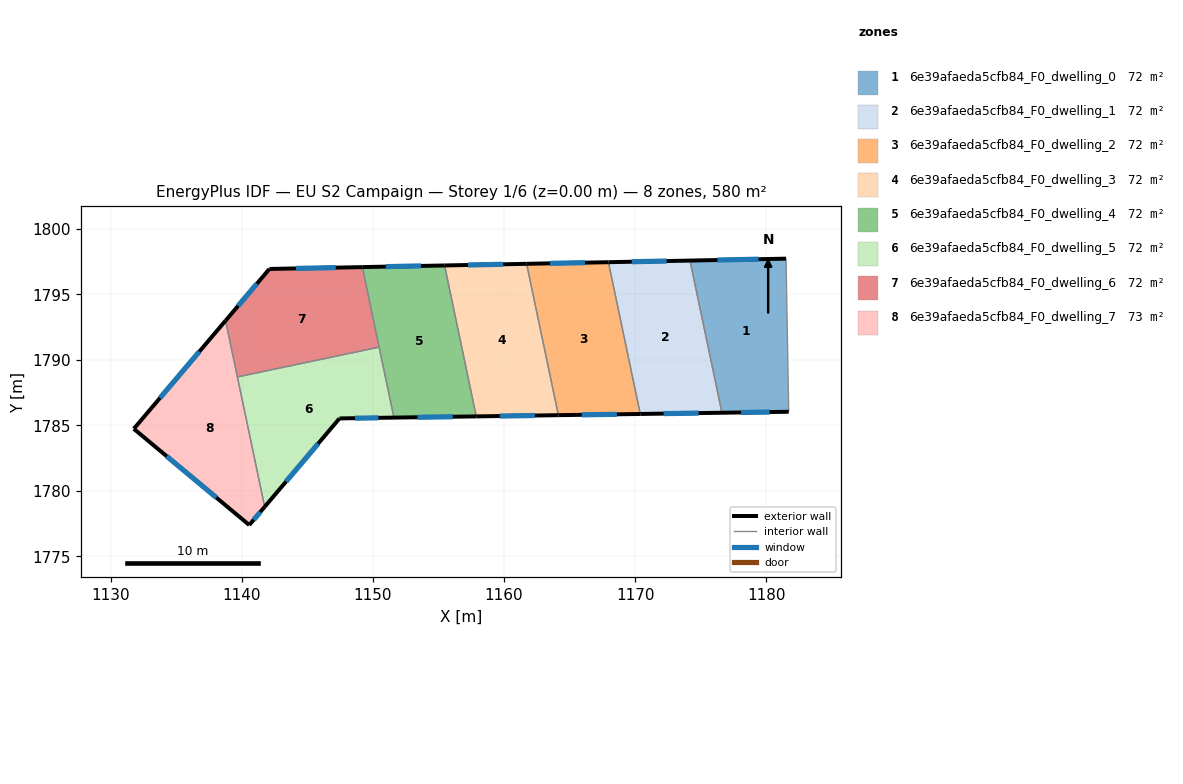
=== STOREY PLAN SPEC (per zone: floor XY polygon, exterior-wall plan segments, windows/doors) ===
zone 1: 6e39afaeda5cfb84_F0_dwelling_0  (72.5 m²)
  floor: (1181.52, 1797.72) (1181.72, 1786.04) (1176.63, 1785.96) (1174.19, 1797.57)
  exterior wall: (1181.52, 1797.72) – (1174.19, 1797.57)  [7.3 m]
    window: (1179.42, 1797.68) – (1176.28, 1797.61)  [4.0 m²]
  exterior wall: (1176.63, 1785.96) – (1181.72, 1786.04)  [5.1 m]
    window: (1178.08, 1785.98) – (1180.26, 1786.01)  [2.8 m²]
  interior walls: 2
zone 2: 6e39afaeda5cfb84_F0_dwelling_1  (72.5 m²)
  floor: (1174.19, 1797.57) (1176.63, 1785.96) (1170.40, 1785.87) (1167.96, 1797.45)
  exterior wall: (1174.19, 1797.57) – (1167.96, 1797.45)  [6.2 m]
    window: (1172.41, 1797.54) – (1169.74, 1797.48)  [3.4 m²]
  exterior wall: (1170.40, 1785.87) – (1176.63, 1785.96)  [6.2 m]
    window: (1172.18, 1785.89) – (1174.85, 1785.93)  [3.4 m²]
  interior walls: 2
zone 3: 6e39afaeda5cfb84_F0_dwelling_2  (72.5 m²)
  floor: (1167.96, 1797.45) (1170.40, 1785.87) (1164.15, 1785.78) (1161.72, 1797.33)
  exterior wall: (1167.96, 1797.45) – (1161.72, 1797.33)  [6.2 m]
    window: (1166.18, 1797.41) – (1163.50, 1797.36)  [3.4 m²]
  exterior wall: (1164.15, 1785.78) – (1170.40, 1785.87)  [6.2 m]
    window: (1165.93, 1785.80) – (1168.61, 1785.84)  [3.4 m²]
  interior walls: 2
zone 4: 6e39afaeda5cfb84_F0_dwelling_3  (72.5 m²)
  floor: (1161.72, 1797.33) (1164.15, 1785.78) (1157.88, 1785.68) (1155.46, 1797.20)
  exterior wall: (1161.72, 1797.33) – (1155.46, 1797.20)  [6.3 m]
    window: (1159.93, 1797.29) – (1157.25, 1797.24)  [3.5 m²]
  exterior wall: (1157.88, 1785.68) – (1164.15, 1785.78)  [6.3 m]
    window: (1159.67, 1785.71) – (1162.36, 1785.75)  [3.5 m²]
  interior walls: 2
zone 5: 6e39afaeda5cfb84_F0_dwelling_4  (72.5 m²)
  floor: (1155.46, 1797.20) (1157.88, 1785.68) (1151.60, 1785.59) (1149.18, 1797.08)
  exterior wall: (1155.46, 1797.20) – (1149.18, 1797.08)  [6.3 m]
    window: (1153.67, 1797.16) – (1150.98, 1797.11)  [3.5 m²]
  exterior wall: (1151.60, 1785.59) – (1157.88, 1785.68)  [6.3 m]
    window: (1153.39, 1785.62) – (1156.08, 1785.66)  [3.5 m²]
  interior walls: 3
zone 6: 6e39afaeda5cfb84_F0_dwelling_5  (72.5 m²)
  floor: (1150.47, 1790.97) (1151.60, 1785.59) (1147.44, 1785.53) (1141.73, 1778.78) (1139.65, 1788.70)
  exterior wall: (1147.44, 1785.53) – (1151.60, 1785.59)  [4.2 m]
    window: (1148.63, 1785.55) – (1150.41, 1785.57)  [2.3 m²]
  exterior wall: (1141.73, 1778.78) – (1147.44, 1785.53)  [8.8 m]
    window: (1143.36, 1780.71) – (1145.81, 1783.60)  [4.9 m²]
  interior walls: 3
zone 7: 6e39afaeda5cfb84_F0_dwelling_6  (72.5 m²)
  floor: (1149.18, 1797.08) (1150.47, 1790.97) (1139.65, 1788.70) (1138.75, 1792.99) (1142.09, 1796.93)
  exterior wall: (1149.18, 1797.08) – (1142.09, 1796.93)  [7.1 m]
    window: (1147.16, 1797.03) – (1144.12, 1796.97)  [3.9 m²]
  exterior wall: (1142.09, 1796.93) – (1138.75, 1792.99)  [5.2 m]
    window: (1141.14, 1795.81) – (1139.70, 1794.12)  [2.8 m²]
  interior walls: 3
zone 8: 6e39afaeda5cfb84_F0_dwelling_7  (72.5 m²)
  floor: (1138.75, 1792.99) (1141.73, 1778.78) (1140.56, 1777.39) (1131.75, 1784.73)
  exterior wall: (1140.56, 1777.39) – (1141.73, 1778.78)  [1.8 m]
    window: (1140.89, 1777.79) – (1141.40, 1778.38)  [1.0 m²]
  exterior wall: (1131.75, 1784.73) – (1140.56, 1777.39)  [11.5 m]
    window: (1134.26, 1782.64) – (1138.04, 1779.49)  [6.3 m²]
  exterior wall: (1138.75, 1792.99) – (1131.75, 1784.73)  [10.8 m]
    window: (1136.75, 1790.63) – (1133.75, 1787.09)  [6.0 m²]
  interior walls: 2

=== DERIVED (storey summary) ===
Building: EU S2 Campaign
Storey: 1 of 6  (floor level z = 0.00 m)
Storey gross floor area: 580.0 m²
Zones on this storey: 8
  - 6e39afaeda5cfb84_F0_dwelling_0: floor 72.5 m²; exterior wall 12.4 m (37.3 m²); 2 window(s) 6.8 m²; WWR 18.4%
  - 6e39afaeda5cfb84_F0_dwelling_1: floor 72.5 m²; exterior wall 12.5 m (37.4 m²); 2 window(s) 6.9 m²; WWR 18.4%
  - 6e39afaeda5cfb84_F0_dwelling_2: floor 72.5 m²; exterior wall 12.5 m (37.5 m²); 2 window(s) 6.9 m²; WWR 18.4%
  - 6e39afaeda5cfb84_F0_dwelling_3: floor 72.5 m²; exterior wall 12.5 m (37.6 m²); 2 window(s) 6.9 m²; WWR 18.4%
  - 6e39afaeda5cfb84_F0_dwelling_4: floor 72.5 m²; exterior wall 12.6 m (37.7 m²); 2 window(s) 6.9 m²; WWR 18.4%
  - 6e39afaeda5cfb84_F0_dwelling_5: floor 72.5 m²; exterior wall 13.0 m (39.0 m²); 2 window(s) 7.2 m²; WWR 18.4%
  - 6e39afaeda5cfb84_F0_dwelling_6: floor 72.5 m²; exterior wall 12.3 m (36.8 m²); 2 window(s) 6.8 m²; WWR 18.4%
  - 6e39afaeda5cfb84_F0_dwelling_7: floor 72.5 m²; exterior wall 24.1 m (72.3 m²); 3 window(s) 13.3 m²; WWR 18.4%
Zone adjacency (shared interzone walls):
  - 6e39afaeda5cfb84_F0_dwelling_0 ↔ 6e39afaeda5cfb84_F0_dwelling_1
  - 6e39afaeda5cfb84_F0_dwelling_1 ↔ 6e39afaeda5cfb84_F0_dwelling_2
  - 6e39afaeda5cfb84_F0_dwelling_2 ↔ 6e39afaeda5cfb84_F0_dwelling_3
  - 6e39afaeda5cfb84_F0_dwelling_3 ↔ 6e39afaeda5cfb84_F0_dwelling_4
  - 6e39afaeda5cfb84_F0_dwelling_4 ↔ 6e39afaeda5cfb84_F0_dwelling_5
  - 6e39afaeda5cfb84_F0_dwelling_4 ↔ 6e39afaeda5cfb84_F0_dwelling_6
  - 6e39afaeda5cfb84_F0_dwelling_5 ↔ 6e39afaeda5cfb84_F0_dwelling_6
  - 6e39afaeda5cfb84_F0_dwelling_5 ↔ 6e39afaeda5cfb84_F0_dwelling_7
  - 6e39afaeda5cfb84_F0_dwelling_6 ↔ 6e39afaeda5cfb84_F0_dwelling_7